pico-8 play session: no input (idle)

[t = 1 s] idle ~1s (no d-pad/buttons)
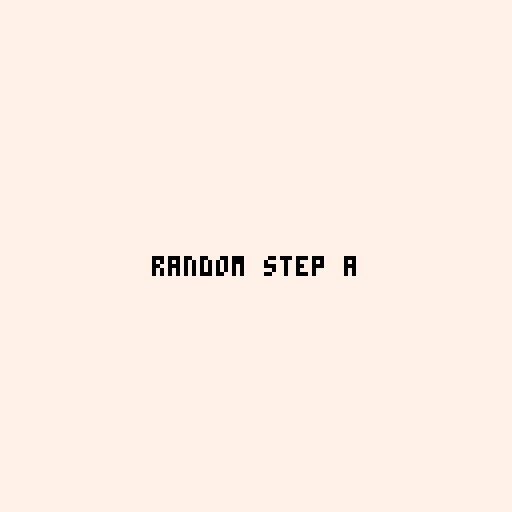
[t = 6 s] idle ~6s (no d-pad/buttons)
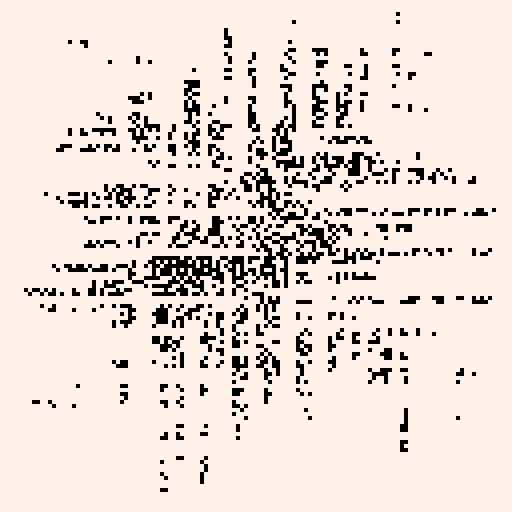
[t = 8 s] idle ~8s (no d-pad/buttons)
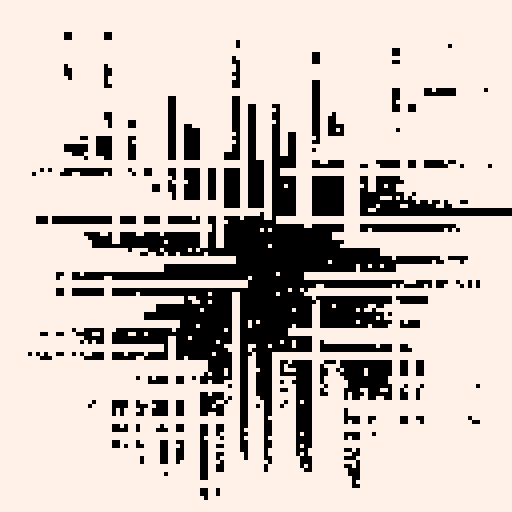

pico-8 cartridge
version 33
__lua__
-- random step a
-- alexthescott
-- 9/17/21

function new_line(x,ori)
	l={}
	l.x=x
	l.y=0
	l.p=30+rnd(68)
	l.gp=30+rnd(68)
	l.new_p=true
	l.dif=0
	l.gap=32
	l.ori=ori
	
	l.update=function(self)
		if self.new_p==true then
			self.dif=(self.gp-self.p)/75
			self.new_p=false
		end
		self.p+=self.dif
	end
	
	l.new_h=function(self,p)
		self.new_p=true
		if p==-1 then
			self.gp=20+rnd(88)
		else
			self.gp=p
		end
	end
	
	l.draw=function(self)
		local g=self.gap
		if self.ori==1 then
			line(self.x,0,self.x,self.p-g,7)
			line(self.x+1,0,self.x+1,self.p-g,7)
			line(self.x,self.p+g,self.x,128,7)
			line(self.x+1,self.p+g,self.x+1,128,7)
		else
			line(0,self.x,self.p-g,self.x,7)
			line(0,self.x+1,self.p-g,self.x+1,7)
			line(self.p+g,self.x,128,self.x,7)
			line(self.p+g,self.x+1,128,self.x+1,7)
		end
	end
	
	return l
end

function burn()
	for i=1, 1000 do
		x=rnd(128)\1
		y=rnd(128)\1
		pc=pget(x,y)
		if pc!=0 then
			pset(x,y,0)
		end 
	end
end

lines={}
size=64
for i=0,size do
	nl=new_line(i*(128/size),1)
	add(lines,nl)
end

for i=0,size do
	nl=new_line(i*(128/size),0)
	add(lines,nl)
end

across={}

fc=0

cls(7)
::♥::
if t()<2 then
	print("random step a",38,64,0)
else
	burn()
	
	for l in all(lines) do
		l:draw()
		l:update()
	end
	
	fc+=1
	
	if fc==75 then
		lines[1]:new_h(-1)
		for i=1,#lines-1 do
			lines[i+1]:new_h(lines[i].p)
		end
		fc=0
	end	
end
flip()
goto ♥
__gfx__
00000000000000000000000000000000000000000000000000000000000000000000000000000000000000000000000000000000000000000000000000000000
00000000000000000000000000000000000000000000000000000000000000000000000000000000000000000000000000000000000000000000000000000000
00700700000000000000000000000000000000000000000000000000000000000000000000000000000000000000000000000000000000000000000000000000
00077000000000000000000000000000000000000000000000000000000000000000000000000000000000000000000000000000000000000000000000000000
00077000000000000000000000000000000000000000000000000000000000000000000000000000000000000000000000000000000000000000000000000000
00700700000000000000000000000000000000000000000000000000000000000000000000000000000000000000000000000000000000000000000000000000
